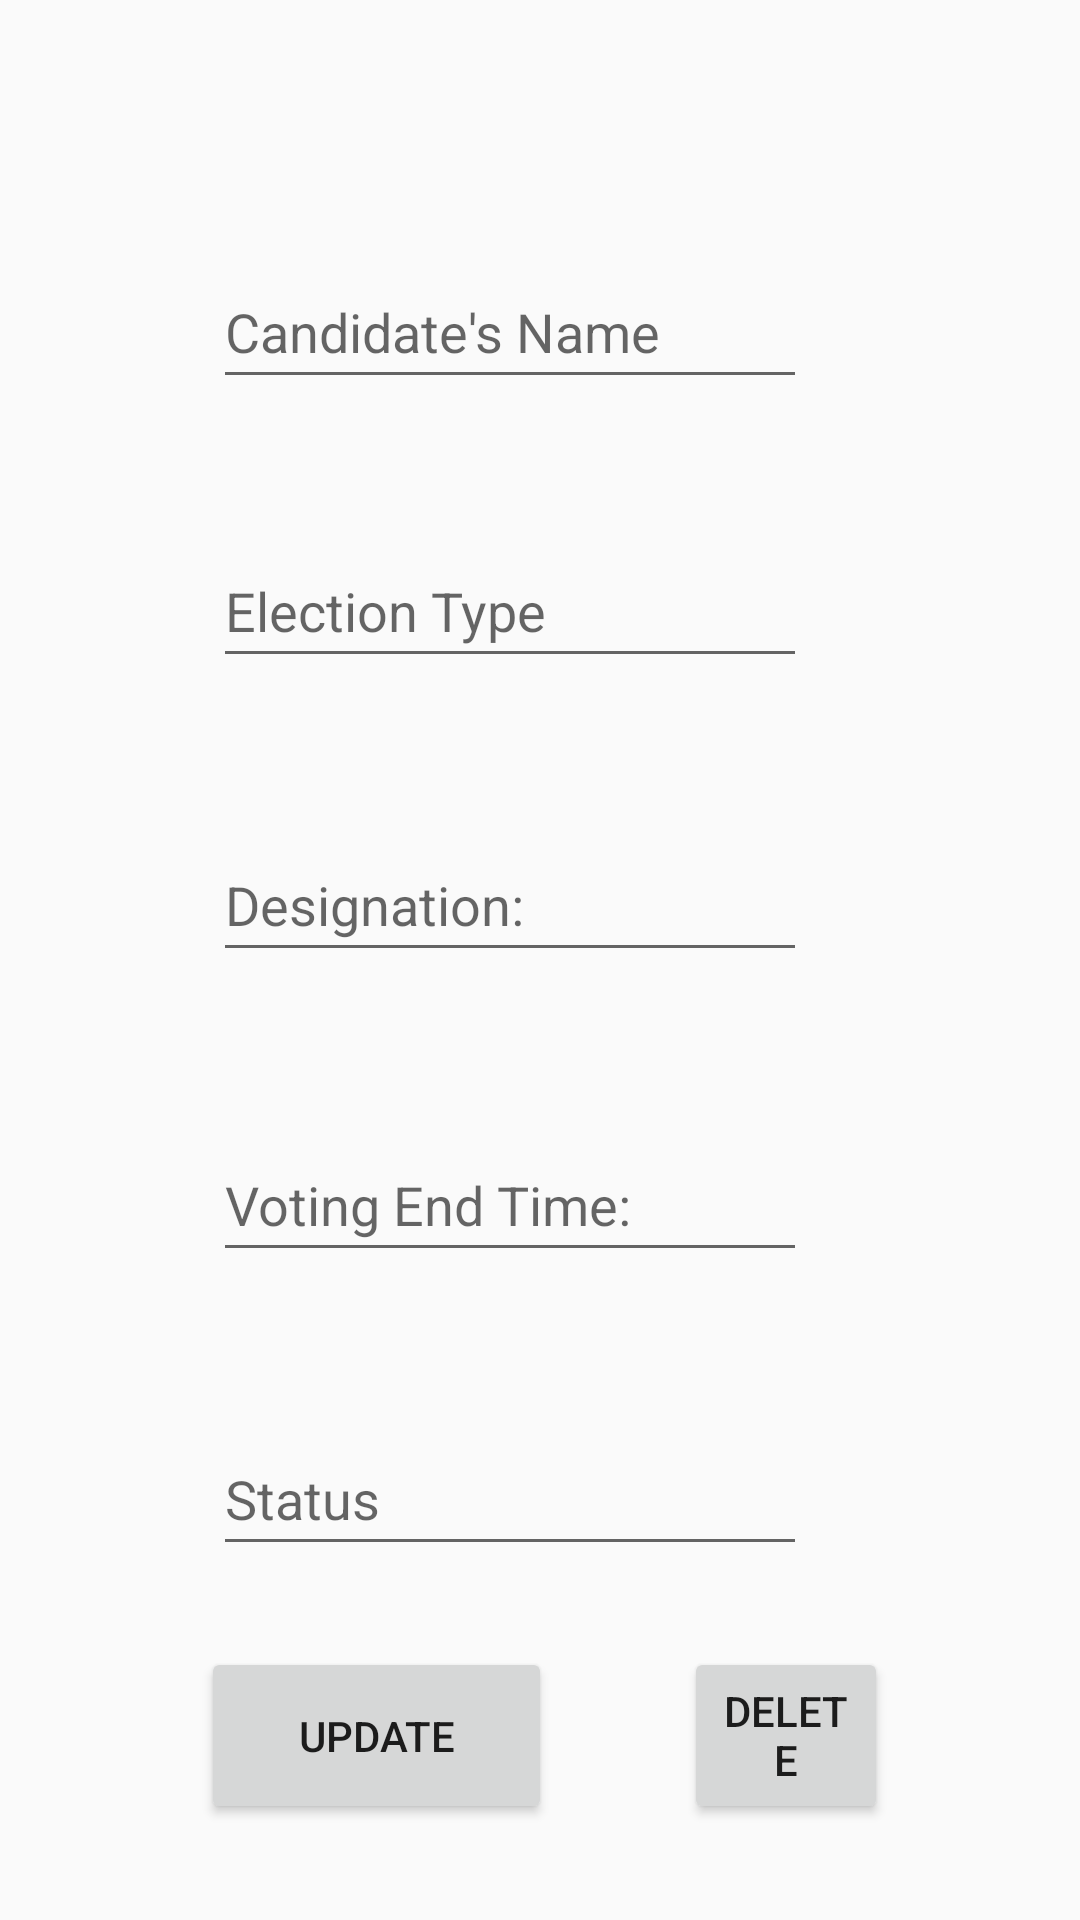

The Android layout XML behind this screen, and the referenced resources:
<!-- AndroidManifest.xml: application theme Theme.BallotBlock -->
<!-- res/layout/activity_candidates_list_edit.xml -->
<?xml version="1.0" encoding="utf-8"?>
<RelativeLayout xmlns:android="http://schemas.android.com/apk/res/android"
xmlns:app="http://schemas.android.com/apk/res-auto"
xmlns:tools="http://schemas.android.com/tools"
android:layout_width="match_parent"
android:layout_height="match_parent"
android:paddingBottom="16dp"
android:paddingLeft="16dp"
android:paddingRight="16dp"
android:paddingTop="16dp"
tools:context=".navigation.CandidatesListEdit">

<EditText
    android:id="@+id/candidateNameETEdit"
    android:layout_width="265dp"
    android:layout_height="wrap_content"
    android:layout_alignParentStart="true"
    android:layout_alignParentTop="true"
    android:layout_alignParentEnd="true"
    android:layout_marginStart="55dp"
    android:layout_marginTop="69dp"
    android:layout_marginEnd="75dp"
    android:ems="10"
    android:hint="@string/candidate_s_name"
    android:importantForAutofill="no"
    android:inputType="textPersonName"
    android:minHeight="48dp"
    tools:ignore="TextContrastCheck" />

<EditText
    android:id="@+id/candidateElectionTypeETEdit"
    android:layout_width="265dp"
    android:layout_height="wrap_content"
    android:layout_below="@id/candidateNameETEdit"
    android:layout_alignParentStart="true"
    android:layout_alignParentEnd="true"
    android:layout_marginStart="55dp"
    android:layout_marginTop="45dp"
    android:layout_marginEnd="75dp"
    android:ems="10"
    android:hint="@string/election_type"
    android:importantForAutofill="no"
    android:inputType="textPersonName"
    android:minHeight="48dp"
    tools:ignore="TextContrastCheck" />

<EditText
    android:id="@+id/candidateDesignationETEdit"
    android:layout_width="265dp"
    android:layout_height="wrap_content"
    android:layout_below="@id/candidateElectionTypeETEdit"
    android:layout_alignParentStart="true"
    android:layout_alignParentEnd="true"
    android:layout_marginStart="55dp"
    android:layout_marginTop="50dp"
    android:layout_marginEnd="75dp"
    android:ems="10"
    android:hint="@string/designation"
    android:importantForAutofill="no"
    android:inputType="number|textPersonName|phone"
    android:minHeight="48dp"
    tools:ignore="TextContrastCheck" />

<EditText
    android:id="@+id/candidateVotingEndTimeETEdit"
    android:layout_width="265dp"
    android:layout_height="wrap_content"
    android:layout_below="@id/candidateDesignationETEdit"
    android:layout_alignParentStart="true"
    android:layout_alignParentEnd="true"
    android:layout_marginStart="55dp"
    android:layout_marginTop="52dp"
    android:layout_marginEnd="75dp"
    android:ems="10"
    android:hint="@string/voting_end_time"
    android:importantForAutofill="no"
    android:inputType="textWebEmailAddress|textPersonName|textEmailSubject"
    android:minHeight="48dp"
    tools:ignore="TextContrastCheck" />

<EditText
    android:id="@+id/candidateStatusETEdit"
    android:layout_width="265dp"
    android:layout_height="wrap_content"
    android:layout_below="@id/candidateVotingEndTimeETEdit"
    android:layout_alignParentStart="true"
    android:layout_alignParentEnd="true"
    android:layout_marginStart="55dp"
    android:layout_marginTop="50dp"
    android:layout_marginEnd="75dp"
    android:ems="10"
    android:hint="@string/status"
    android:importantForAutofill="no"
    android:inputType="textPersonName"
    android:minHeight="48dp"
    tools:ignore="TextContrastCheck" />

    <Button
        android:id="@+id/btnUpdate"
        android:layout_width="117dp"
        android:layout_height="59dp"
        android:layout_alignParentStart="true"
        android:layout_alignParentBottom="true"
        android:layout_marginStart="51dp"
        android:layout_marginBottom="16dp"
        android:onClick="UpdateRecord"
        android:text="@string/update" />

    <Button
        android:id="@+id/btnDelete"
        android:layout_width="135dp"
        android:layout_height="59dp"
        android:layout_alignParentEnd="true"
        android:layout_alignParentBottom="true"
        android:layout_marginStart="44dp"
        android:layout_marginEnd="48dp"
        android:layout_marginBottom="16dp"
        android:layout_toEndOf="@id/btnUpdate"
        android:onClick="DeleteRecord"
        android:text="@string/delete" />

</RelativeLayout>
<!-- resources referenced by this layout -->
<resources>
  <string name="candidate_s_name">Candidate\'s Name</string>
  <string name="delete">Delete</string>
  <string name="designation">Designation:</string>
  <string name="election_type">Election Type</string>
  <string name="status">Status</string>
  <string name="update">Update</string>
  <string name="voting_end_time">Voting End Time:</string>
  <style name="Theme.BallotBlock" parent="Theme.AppCompat.Light.NoActionBar">
          
          <item name="colorPrimary">@color/purple_500</item>
          <item name="colorPrimaryVariant">@color/purple_700</item>
          <item name="colorOnPrimary">@color/white</item>
          
          <item name="colorSecondary">@color/teal_200</item>
          <item name="colorSecondaryVariant">@color/teal_700</item>
          <item name="colorOnSecondary">@color/black</item>
          
          <item name="android:statusBarColor" tools:targetApi="l">?attr/colorPrimaryVariant</item>
          
      </style>
  <color name="purple_500">#FF6200EE</color>
  <color name="purple_700">#FF3700B3</color>
  <color name="white">#FFFFFFFF</color>
  <color name="teal_200">#FF03DAC5</color>
  <color name="teal_700">#FF018786</color>
  <color name="black">#FF000000</color>
</resources>
